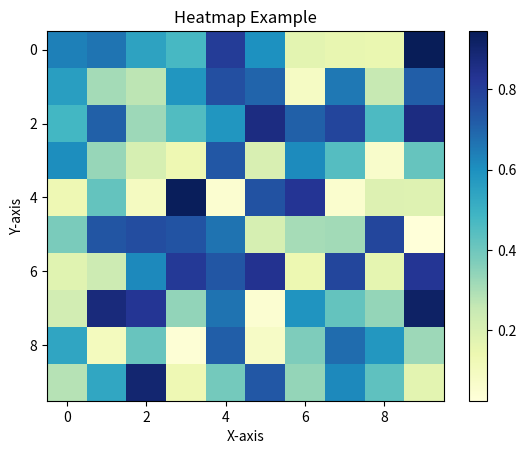

Here is the Python script that generated this plot:
#1.Linechart

import matplotlib.pyplot as plt

x = [1,2,3,4,5]
y = [10,15,13,18,20]

plt.plot(x,y, marker='o', linestyle='-', color='r', label='temperature')
plt.title('Daily temperature trend')

plt.xlabel('Time (hour)')
plt.ylabel('Temperature (C)')

plt.legend()

plt.grid(True)

plt.savefig("./Linechart.png")

#2.Barchart

import matplotlib.pyplot as plt

categories = ['Apple','Banana','Orange','Strawberry','Grape']
values = [25,30,15,20,35]

plt.clf()
plt.bar(categories, values, color='skyblue')
plt.title('Fruit Sales')

plt.xlabel('Fruit')
plt.ylabel('Sales')

plt.savefig("./Barchart.png")

#3.Histogramchart

import matplotlib.pyplot as plt
import numpy as np

data = np.random.randn(1000)

plt.clf()
plt.hist(data, bins=20, color='blue', edgecolor='black')
plt.title('Histogram Chart')

plt.xlabel('Values')
plt.ylabel('Frequency')

plt.savefig("./Histogramchart")

#4.Piechart

import matplotlib.pyplot as plt

labels = ['English', 'Math', 'Science', 'History']
sizes = [45,30,15,10]

plt.clf()
plt.pie(sizes, labels=labels, autopct='%1.1f%%', startangle=140, colors=['lightblue','lightgreen','lightcoral','lightsalmon'])
plt.title('Subjects Distribution')

plt.savefig("./Piechart.png")

#5.Scatterchart

import matplotlib.pyplot as plt
import random

x = [random.uniform(0,100) for _ in range(1000)]
y = [random.uniform(0,100) for _ in range(1000)]

plt.clf()
plt.scatter(x,y, label='Random Data Points', color='green', marker='o', s=30, alpha=0.5)
plt.title('Scatter Plot Example')

plt.xlabel('x-axis')
plt.ylabel('y-axis')

plt.legend()

plt.savefig("./Scatterchart.png")

#6.Scatterchart2

import matplotlib.pyplot as plt
import random

x = [random.uniform(0,100) for _ in range(200)]
y = [2 * val + 1 + random.uniform(-10,10) for val in x]

plt.clf()
plt.scatter(x,y, label='Scatter Plot', color='blue', marker='o', s=30, alpha=0.5)
plt.title('Scatter Plot Example')

plt.xlabel('x-axis')
plt.ylabel('y-axis')

plt.legend()

plt.savefig("./Scatterchart2.png")

#7.Scatterchart-withline

import matplotlib.pyplot as plt
import random

x = [random.uniform(0,100) for _ in range(200)]
y = [2 * val + 1 + random.uniform(-10,10) for val in x]

plt.clf()
plt.scatter(x,y, label='Scatter Plot', color='blue', marker='o', s=30, alpha=0.5)

x_line = range(101)
y_line = [2 * val + 1 for val in x_line]
plt.plot(x_line, y_line, label='y = 2x+1', color='r')

plt.title('Scatter Plot Example')

plt.xlabel('x-axis')
plt.ylabel('y-axis')

plt.legend()

plt.savefig("./Scatterchart-withline.png")

#8Boxplot
import matplotlib.pyplot as plt
import random

data = [random.gauss(0,1) for _ in range(100)]
outliers=[10,-10]

plt.clf()
plt.boxplot(data+outliers,vert=False, patch_artist=True)
plt.title('Boxplot Example with Outliers')
plt.xlabel('Values')

plt.xticks(range(-15,16,5))

plt.savefig("./Boxplot.png")

#9Heatmap
import matplotlib.pyplot as plt
import numpy as np

data=np.random.rand(10,10)

plt.clf()
heatmap=plt.imshow(data, cmap='YlGnBu', aspect='auto')
plt.colorbar(heatmap)
plt.title('Heatmap Example')

plt.xlabel('X-axis')
plt.ylabel('Y-axis')

plt.savefig("./Heatmap.png")